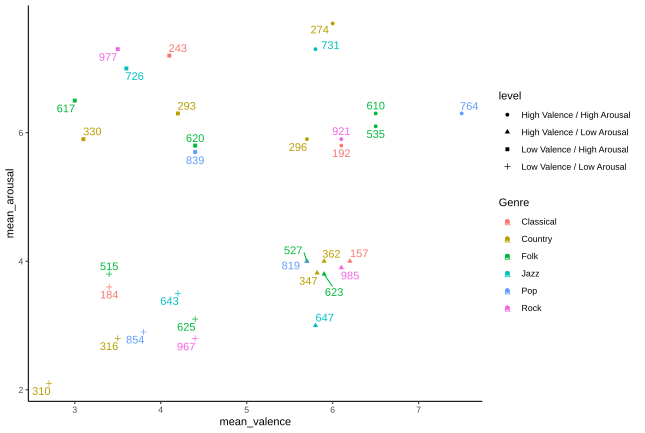

The file beside this chart, header and first rows:
, song_id, file_name, Artist, Song title, start of the segment (min.sec), end of the segment (min.sec), Genre, Mediaeval 2013 set, mean_arousal, std_arousal, mean_valence, std_valence, level
1, 192, 192.mp3, Steven Arntson, Lucky, 0.03, 0.48, Classical, development, 5.8, 0.6325, 6.1, 0.5676, High Valence / High Arousal
2, 157, 157.mp3, Jamie Evans, Opening Doors, 0.1, 0.55, Classical, development, 4, 1.764, 6.2, 1.135, High Valence / Low Arousal
3, 243, 243.mp3, MIT Concert Choir, Ave formosissima — O Fortuna (reprise), 3.09, 3.54, Classical, development, 7.2, 1.476, 4.1, 2.283, Low Valence / High Arousal
4, 184, 184.mp3, Fabrizio Paterlini-Forever blue (March R…, imagined version), 1.35, 2.2, Classical, development, 3.6, 1.955, 3.4, 1.174, Low Valence / Low Arousal
5, 535, 535.mp3, Black Twig Pickers and Steve Gunn, Sally in the Garden Sifting Sand, 2.44, 3.29, Folk, development, 6.1, 2.132, 6.5, 1.78, High Valence / High Arousal
6, 610, 610.mp3, Jahzzar, Shine, 0.1, 0.55, Folk, development, 6.3, 1.418, 6.5, 1.841, High Valence / High Arousal
7, 527, 527.mp3, Michael Chapman & The Woodpiles, A Stranger's Map of Texas, 0.16, 1.01, Folk, development, 4, 1.764, 5.7, 2.058, High Valence / Low Arousal
8, 623, 623.mp3, Jahzzar, Anniversary, 0.5, 1.35, Folk, development, 3.8, 1.751, 5.9, 1.663, High Valence / Low Arousal
9, 620, 620.mp3, M-PeX, Aqua, 3.26, 4.11, Folk, development, 5.8, 1.317, 4.4, 1.647, Low Valence / High Arousal
10, 617, 617.mp3, The Peach Tree, A Clean Slate, 2.04, 2.49, Folk, development, 6.5, 1.78, 3, 1.414, Low Valence / High Arousal
11, 515, 515.mp3, Plankton Wat, Hash Smugglers Blues, 0.44, 1.29, Folk, development, 3.8, 1.476, 3.4, 1.265, Low Valence / Low Arousal
12, 625, 625.mp3, Moore & Sons, Night Ahead, 0.1, 0.55, Folk, development, 3.1, 1.524, 4.4, 1.265, Low Valence / Low Arousal
13, 296, 296.mp3, Caravan of Thieves, Candy, 3.27, 4.12, Country, development, 5.9, 0.9944, 5.7, 1.337, High Valence / High Arousal
14, 274, 274.mp3, LE CLUB DES CHATS, Mochi, 0.09, 0.54, Country, development, 7.7, 0.9487, 6, 2.108, High Valence / High Arousal
15, 362, 362.mp3, Jason Shaw, RIVER MEDITATION, 0.48, 1.33, Country, development, 4, 1.764, 5.9, 0.8756, High Valence / Low Arousal
16, 347, 347.mp3, Johnny Bond, Goodbye Old Paint, 0, 0.45, Country, development, 3.818, 0.9817, 5.818, 0.9817, High Valence / Low Arousal
17, 330, 330.mp3, Vonn Krapp Family, Loco Two, 0.25, 1.1, Country, development, 5.9, 2.424, 3.1, 1.969, Low Valence / High Arousal
18, 293, 293.mp3, Party People in a Can, Ayahuasca, 1, 1.45, Country, evaluation, 6.3, 1.703, 4.2, 2.044, Low Valence / High Arousal
19, 316, 316.mp3, Kenny Tudrick, The River, 1.05, 1.5, Country, development, 2.8, 1.398, 3.5, 2.068, Low Valence / Low Arousal
20, 310, 310.mp3, Mr. & Mrs. Smith, Neighborhood Funeral Dress, 0.03, 0.48, Country, development, 2.1, 0.8756, 2.7, 1.059, Low Valence / Low Arousal
21, 764, 764.mp3, Sleeping Policemen, Vogelbird, 2.03, 2.48, Pop, development, 6.3, 1.703, 7.5, 0.9718, High Valence / High Arousal
22, 819, 819.mp3, Ergo Phizmiz, Tilly's Punctured Romancer, 0.39, 1.24, Pop, development, 4, 1.944, 5.7, 1.494, High Valence / Low Arousal
23, 839, 839.mp3, Ergo Phizmiz, Fun With Petroleum, 3.01, 3.46, Pop, development, 5.7, 1.418, 4.4, 1.838, Low Valence / High Arousal
24, 854, 854.mp3, My Bubba & Mi, Through & Through, 0.4, 1.25, Pop, development, 2.9, 1.37, 3.8, 1.549, Low Valence / Low Arousal
25, 921, 921.mp3, Juanitos, Sambarama, 2.04, 2.49, Rock, development, 5.9, 1.197, 6.1, 1.37, High Valence / High Arousal
26, 985, 985.mp3, Beach House, Zebra (Live @ KEXP), 1.41, 2.26, Rock, evaluation, 3.9, 1.912, 6.1, 1.287, High Valence / Low Arousal
27, 977, 977.mp3, Black Math, Suck City, 1.03, 1.48, Rock, development, 7.3, 1.059, 3.5, 1.716, Low Valence / High Arousal
28, 967, 967.mp3, Daniel Johnston, I Had A Dream, 1.02, 1.47, Rock, development, 2.8, 2.201, 4.4, 2.271, Low Valence / Low Arousal
29, 731, 731.mp3, Neuroleptic Trio, Džejbe Džejbe, 0.46, 1.31, Jazz, development, 7.3, 1.703, 5.8, 1.874, High Valence / High Arousal
30, 647, 647.mp3, Revolution Void, Scattered Knowledge, 0.23, 1.08, Jazz, evaluation, 3, 1.054, 5.8, 0.9189, High Valence / Low Arousal
31, 726, 726.mp3, Cooper-Moore, Trio Take 5, 0.16, 1.01, Jazz, development, 7, 2.261, 3.6, 1.838, Low Valence / High Arousal
32, 643, 643.mp3, Goto80 and the Uwe Schenk Band, Thriller Iller, 3.13, 3.58, Jazz, development, 3.5, 1.179, 4.2, 1.813, Low Valence / Low Arousal
